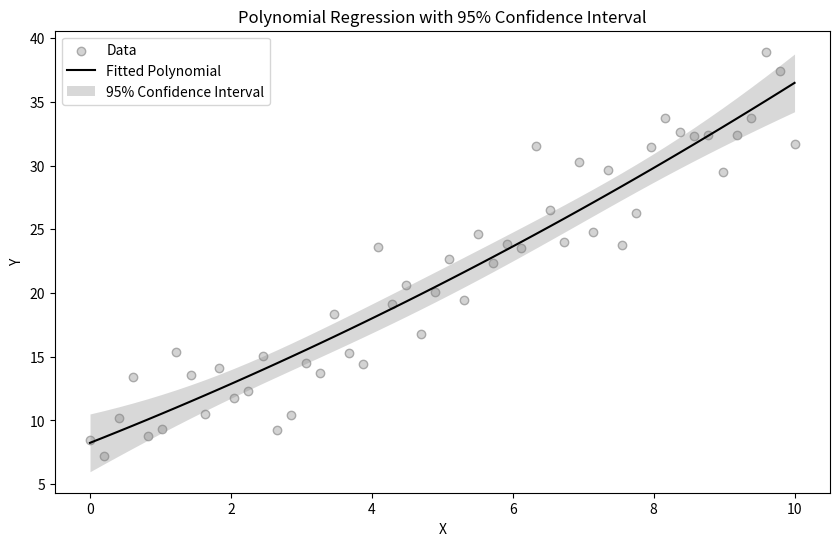

Write the Python code that produced this figure.
import numpy as np
import matplotlib.pyplot as plt
from scipy.optimize import curve_fit

def polynomial_model(x, *params):
    """
    Define a polynomial model: y = a0 + a1*x + a2*x^2 + ...

    Parameters:
    x (numpy array): Independent variable.
    *params: Coefficients of the polynomial.

    Returns:
    numpy array: Dependent variable values.
    """
    return sum(p * x**i for i, p in enumerate(params))

def fit_and_calculate_intervals(x, y, model, p0, alpha=0.05):
    """
    Fit a polynomial model and calculate confidence intervals, R², and p-value.

    Parameters:
    x (numpy array): Independent variable data.
    y (numpy array): Dependent variable data.
    model (function): Model function.
    p0 (list): Initial guess for the parameters.
    alpha (float): Significance level (default is 0.05 for 95% confidence).

    Returns:
    tuple: Confidence intervals, optimized parameters, parameter standard errors, R², and p-value.
    """
    from scipy.stats import t, f

    # Fit the model using curve_fit
    popt, pcov = curve_fit(model, x, y, p0=p0)

    # Extract standard errors of the parameters
    param_errors = np.sqrt(np.diag(pcov))

    # Degrees of freedom
    dof = len(x) - len(popt)

    # t-value for the given alpha
    t_value = t.ppf(1 - alpha / 2, dof)

    # Predictions
    y_pred = model(x, *popt)

    # Calculate R²
    ss_total = np.sum((y - np.mean(y))**2)
    ss_residual = np.sum((y - y_pred)**2)
    r_squared = 1 - (ss_residual / ss_total)

    # Calculate F-statistic and p-value
    num_params = len(popt)
    f_stat = ((ss_total - ss_residual) / (num_params - 1)) / (ss_residual / dof)
    p_value = 1 - f.cdf(f_stat, num_params - 1, dof)

    # Calculate the standard error of the mean predictions
    jacobian = np.vstack([x**i for i in range(len(popt))]).T
    SE_mean = np.sqrt(np.sum((jacobian @ pcov) * jacobian, axis=1))

    # Confidence interval
    CI = t_value * SE_mean

    return popt, param_errors, CI, r_squared, p_value

# Main code, use example
if __name__ == "__main__":
    # Generate synthetic data
    np.random.seed(42)
    x = np.linspace(0, 10, 50)
    y = 3 * x + 7 + np.random.normal(0, 3, size=len(x))

    # Fit the model and calculate confidence intervals, R², and p-value
    popt, param_errors, CI, r_squared, p_value = fit_and_calculate_intervals(x, y, polynomial_model, p0=[1, 1, 1])
    y_pred = polynomial_model(x, *popt)

    # Print fitted parameters, their standard errors, R², and p-value
    print("Fitted Parameters and Standard Errors:")
    for i, (param, error) in enumerate(zip(popt, param_errors)):
        print(f"Coefficient a{i}: {param:.4f}, SE: {error:.4f}")
    print(f"R²: {r_squared:.4f}")
    print(f"p-value: {p_value:.4e}")

    # Plot the data, fit, and confidence bounds
    plt.figure(figsize=(10, 6))
    plt.scatter(x, y, label="Data", color="lightgrey", edgecolor="darkgrey", linewidth=1, alpha=1)
    plt.plot(x, y_pred, label="Fitted Polynomial", color="black")
    plt.fill_between(x, y_pred - CI, y_pred + CI, linewidth=0, color="gray", alpha=0.3, label="95% Confidence Interval")
    plt.xlabel("X")
    plt.ylabel("Y")
    plt.title("Polynomial Regression with 95% Confidence Interval")
    plt.legend()
    plt.show()



# test the code
# Fitted Parameters and Standard Errors:
# Coefficient a0: 8.2423, SE: 1.1270
# Coefficient a1: 2.1836, SE: 0.5212
# Coefficient a2: 0.0642, SE: 0.0504
# R²: 0.9064
# p-value: 1.1102e-16